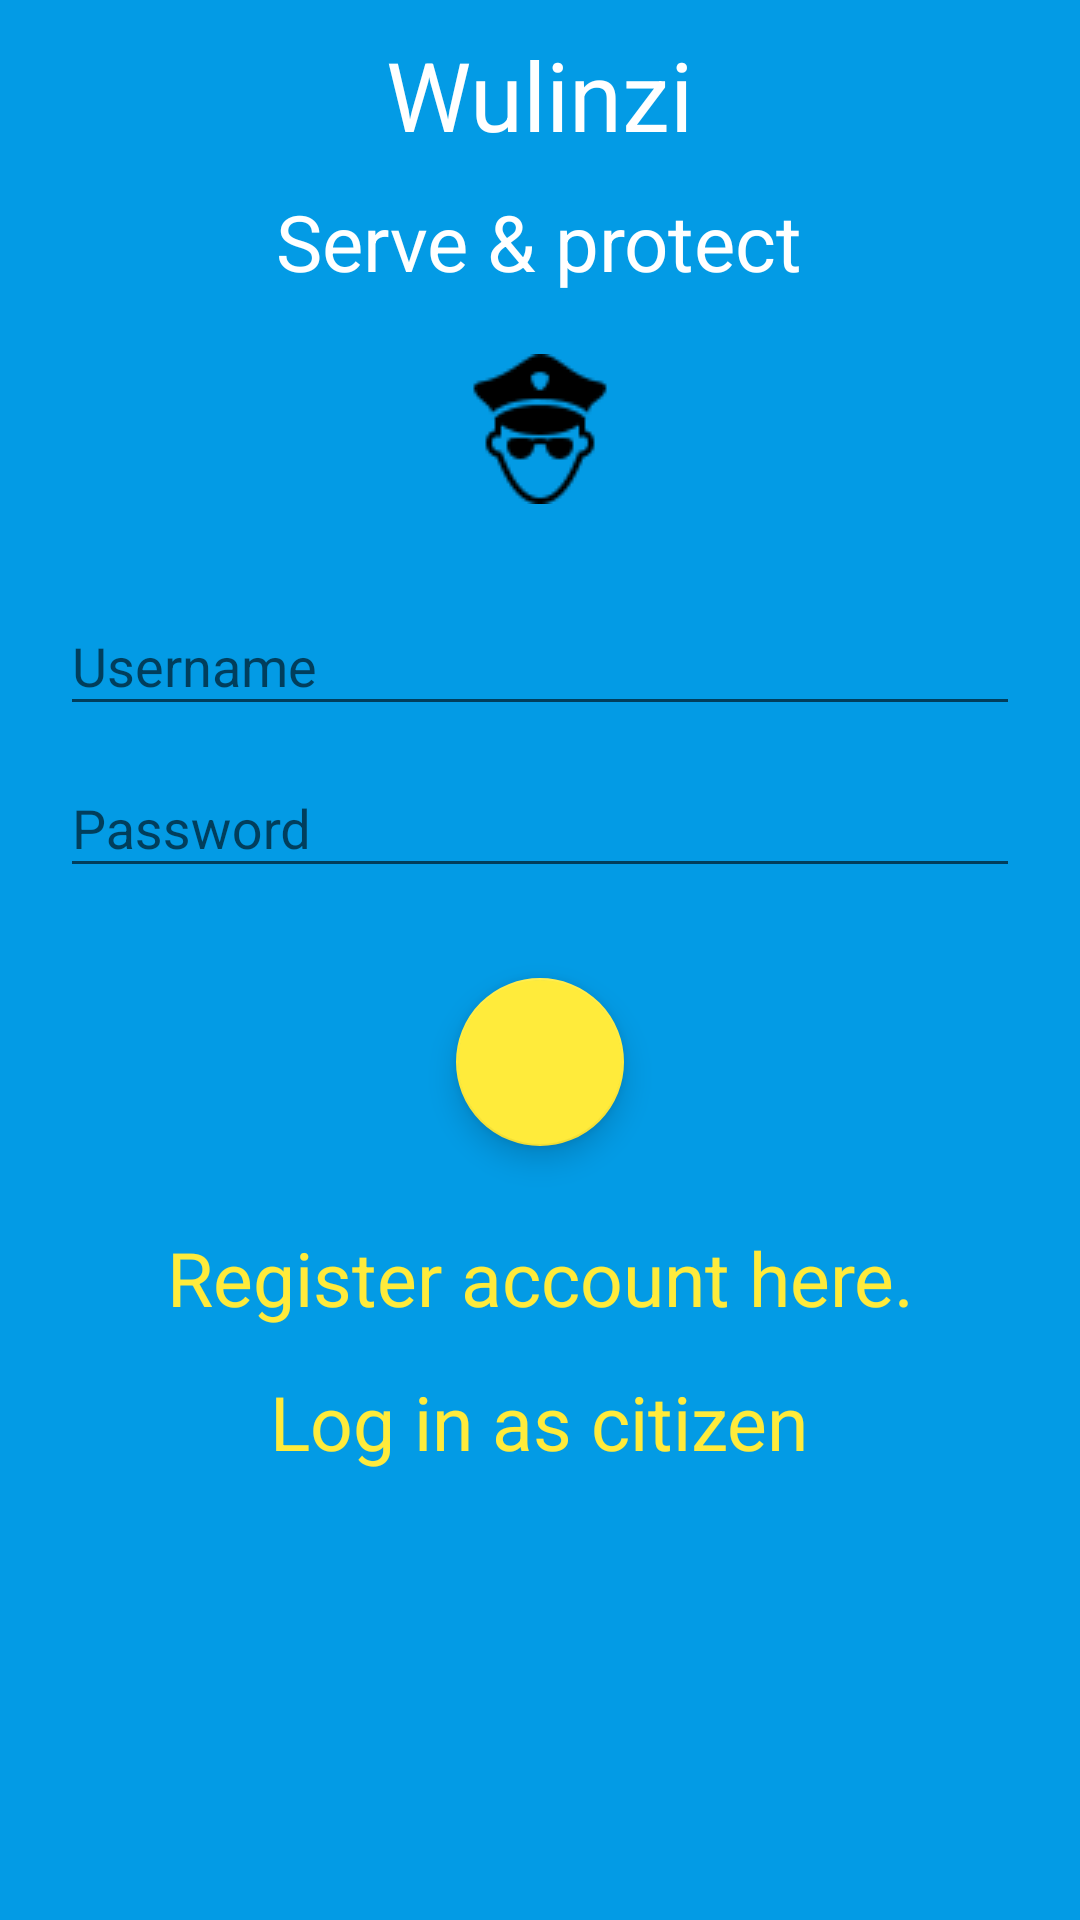

Android layout source for this screen:
<!-- AndroidManifest.xml: application theme AppTheme -->
<!-- res/layout/fragment_police_log_in.xml -->
<LinearLayout xmlns:android="http://schemas.android.com/apk/res/android"
xmlns:tools="http://schemas.android.com/tools"
android:layout_width="match_parent"
xmlns:app="http://schemas.android.com/apk/res-auto"
android:orientation="vertical"
    android:focusable="true"
    android:focusableInTouchMode="true"
android:background="@color/colorPrimary"
android:layout_height="match_parent"
tools:context="com.example.kuzuiauhalifu.auth.PoliceLogInFragment">

<TextView
    android:layout_width="wrap_content"
    android:text="@string/app_name"
    android:textSize="32sp"
    android:layout_marginTop="10dp"
    android:layout_marginBottom="10dp"
    android:textColor="@color/white"
    android:layout_gravity="center_horizontal"
    android:layout_height="wrap_content" />

<TextView
    android:layout_width="wrap_content"
    android:text="Serve &amp; protect"
    android:textSize="26sp"
    android:layout_marginBottom="20dp"
    android:textColor="@color/white"
    android:layout_gravity="center_horizontal"
    android:layout_height="wrap_content" />

<ImageView
    android:layout_width="wrap_content"
    android:layout_height="wrap_content"
    android:src="@drawable/police_man"
    android:layout_gravity="center_horizontal"/>

<android.support.design.widget.TextInputLayout
    android:layout_height="wrap_content"
    android:layout_marginTop="20dp"
    android:layout_marginRight="20dp"
    android:layout_marginLeft="20dp"
    app:hintTextAppearance="@style/TextAppearance.App.TextInputLayout"
    android:layout_width="match_parent" >

    <EditText
        android:id="@+id/username_police_log"
        android:layout_width="match_parent"
        android:layout_height="wrap_content"
        android:inputType="text"
        android:textColorHint="@color/white"
        android:hint="@string/username"
        android:maxLines="1" />

</android.support.design.widget.TextInputLayout>

<android.support.design.widget.TextInputLayout
    android:layout_height="wrap_content"
    android:layout_marginBottom="30dp"
    android:layout_marginRight="20dp"
    android:layout_marginLeft="20dp"
    app:hintTextAppearance="@style/TextAppearance.App.TextInputLayout"
    android:layout_width="match_parent" >

    <EditText
        android:id="@+id/password_police_log"
        android:layout_width="match_parent"
        android:layout_height="wrap_content"
        android:inputType="textPassword"
        android:hint="@string/password"
        android:textColorHint="@color/white"
        android:maxLines="1" />

</android.support.design.widget.TextInputLayout>

<android.support.design.widget.FloatingActionButton
    android:id="@+id/fab_police_log"
    android:layout_width="wrap_content"
    android:layout_height="wrap_content"
    android:layout_gravity="center_horizontal"
    android:backgroundTint="@color/colorAccent"
    android:layout_marginBottom="20dp"
    android:src="@drawable/tick" />

<Button
    android:id="@+id/btnReg"
    android:layout_width="wrap_content"
    android:layout_height="wrap_content"
    android:layout_gravity="center|bottom"
    android:background="#00000000"
    android:onClick="registerPolice"
    android:text="@string/not_registered"
    android:textSize="25sp"
    android:textAppearance="?android:attr/textAppearanceMedium"
    android:textColor="@color/colorAccent" />

<Button
    android:layout_width="wrap_content"
    android:layout_height="wrap_content"
    android:layout_gravity="center|bottom"
    android:background="#00000000"
    android:onClick="citizenLogIn"
    android:text="@string/citizen_log"
    android:textSize="25sp"
    android:textAppearance="?android:attr/textAppearanceMedium"
    android:textColor="@color/colorAccent" />

</LinearLayout>
<!-- resources referenced by this layout -->
<resources>
  <color name="colorAccent">#ffeb3b</color>
  <color name="colorPrimary">#039be5</color>
  <color name="white">#FFFFFF</color>
  <!-- drawable police_man: png bitmap (drawable, 1313 bytes) -->
  <string name="app_name">Wulinzi</string>
  <string name="citizen_log">Log in as citizen</string>
  <string name="not_registered">Register account here.</string>
  <string name="password">Password</string>
  <string name="username">Username</string>
  <style name="TextAppearance.App.TextInputLayout" parent="@android:style/TextAppearance">
          <item name="android:textColor">@color/colorAccent</item>
          <item name="android:textSize">14sp</item>
          <item name="colorControlActivated">@color/colorAccent</item>
      </style>
  <style name="AppTheme" parent="Theme.AppCompat.Light.DarkActionBar">
          
          <item name="colorPrimary">@color/colorPrimary</item>
          <item name="colorPrimaryDark">@color/colorPrimaryDark</item>
          <item name="colorAccent">@color/colorAccent</item>
      </style>
  <color name="colorPrimaryDark">#0288d1</color>
</resources>
